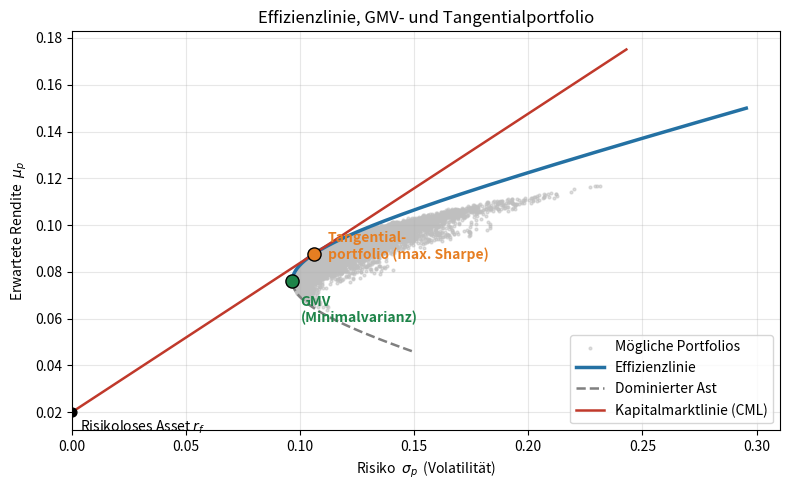

Generate this figure with matplotlib:
# =====================================================================
#  Repli_Abbildung1_Effizienzlinie.py  --  Replikationsskript
#  Reproduziert: Abbildung: Effizienzlinie, GMV- und Tangentialportfolio (hypothetisches 5-Wertpapier-Beispiel).
#  Quellen: eigener Code.
# =====================================================================

import numpy as np
import matplotlib
matplotlib.use("Agg")
import matplotlib.pyplot as plt

np.random.seed(42)   # Reproduzierbarkeit der Streuwolke

mu  = np.array([0.06, 0.08, 0.10, 0.12, 0.085])   # erwartete Jahresrenditen
vol = np.array([0.12, 0.15, 0.20, 0.25, 0.14])
C = np.array([[1.00, 0.30, 0.20, 0.10, 0.35],
              [0.30, 1.00, 0.40, 0.25, 0.30],
              [0.20, 0.40, 1.00, 0.35, 0.20],
              [0.10, 0.25, 0.35, 1.00, 0.15],
              [0.35, 0.30, 0.20, 0.15, 1.00]])
Sigma = np.outer(vol, vol) * C
n = len(mu); rf = 0.02

W = np.random.dirichlet(np.ones(n), size=8000)        # Long-only-Portfolios
port_mu  = W @ mu
port_sig = np.sqrt(np.einsum("ij,jk,ik->i", W, Sigma, W))

inv = np.linalg.inv(Sigma); ones = np.ones(n)
w_gmv = inv @ ones / (ones @ inv @ ones)
mu_gmv = w_gmv @ mu; sig_gmv = np.sqrt(w_gmv @ Sigma @ w_gmv)
w_tan = inv @ (mu - rf*ones); w_tan = w_tan / (ones @ w_tan)
mu_tan = w_tan @ mu; sig_tan = np.sqrt(w_tan @ Sigma @ w_tan)

A = ones @ inv @ ones; B = ones @ inv @ mu; Cc = mu @ inv @ mu
mus = np.linspace(mu_gmv - 0.03, mu.max() + 0.03, 200)
sig_eff = np.sqrt((A*mus**2 - 2*B*mus + Cc) / (A*Cc - B**2))
ober = mus >= mu_gmv

fig, ax = plt.subplots(figsize=(8, 5))
ax.scatter(port_sig, port_mu, s=4, color="0.75", alpha=0.5, label="Mögliche Portfolios")
ax.plot(sig_eff[ober], mus[ober], color="#2471A3", lw=2.5, label="Effizienzlinie")
ax.plot(sig_eff[~ober], mus[~ober], color="0.5", lw=1.8, ls="--", label="Dominierter Ast")
xs = np.linspace(0, port_sig.max()*1.05, 50)
ax.plot(xs, rf + (mu_tan - rf)/sig_tan*xs, color="#C0392B", lw=1.8, label="Kapitalmarktlinie (CML)")
ax.scatter([sig_gmv], [mu_gmv], color="#1E8449", s=90, zorder=5, edgecolor="black")
ax.annotate("GMV\n(Minimalvarianz)", (sig_gmv, mu_gmv), textcoords="offset points",
            xytext=(6, -30), color="#1E8449", fontweight="bold")
ax.scatter([sig_tan], [mu_tan], color="#E67E22", s=90, zorder=5, edgecolor="black")
ax.annotate("Tangential-\nportfolio (max. Sharpe)", (sig_tan, mu_tan),
            textcoords="offset points", xytext=(10, -4), color="#E67E22", fontweight="bold")
ax.scatter([0], [rf], color="black", s=40, zorder=5)
ax.annotate("Risikoloses Asset $r_f$", (0, rf), textcoords="offset points", xytext=(6, -14))
ax.set_xlabel("Risiko  $\\sigma_p$  (Volatilität)")
ax.set_ylabel("Erwartete Rendite  $\\mu_p$")
ax.set_title("Effizienzlinie, GMV- und Tangentialportfolio")
ax.set_xlim(left=0); ax.legend(loc="lower right"); ax.grid(alpha=0.3)
plt.tight_layout(); plt.savefig("abbildung1_effizienzlinie.png", dpi=150)
print("abbildung1_effizienzlinie.png gespeichert")
